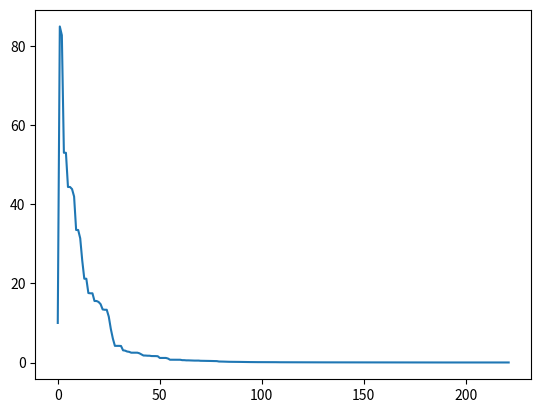

The matplotlib source for this figure:
import numpy as np
from random import random, uniform
import matplotlib.pyplot as plt


def ackley(x, a=20, b=0.2, c=2*np.pi):
    # n dimensional
    x = np.asarray_chkfinite(x)  # ValueError if any NaN or Inf
    n = len(x)
    s1 = sum(x**2)
    s2 = sum(np.cos(c * x))
    return -a*np.exp(-b*np.sqrt(s1 / n)) - np.exp(s2 / n) + a + np.exp(1)


def bukin(x):
    # 2 dimensional
    return 100 * np.sqrt(np.abs(x[1] - 0.01 * x[0] ** 2)) + 0.01 * np.abs(x[0] + 10)


def griewank(x):
    # n dimensional
    dim = len(x)
    j = np.arange(1, dim + 1)
    sq_list = [i ** 2 for i in x]
    s = sum(sq_list)
    p = np.prod(np.cos(x / np.sqrt(j)))
    return s / 4000 - p + 1


def rosenbrock(x):
    # n dimensional
    x = np.asarray_chkfinite(x)
    x0 = x[:-1]
    x1 = x[1:]
    return sum(100 * (x1 - x0 ** 2) ** 2 + (x0 - 1) ** 2)


def zakharov(x):
    # n dimensional
    x = np.asarray_chkfinite(x)
    dim = len(x)
    j = np.arange(1, dim + 1)
    s1 = sum(0.5 * j * x)
    return sum(x ** 2) + s1 ** 2 + s1 ** 4


def levy(x):
    # n dimensional
    x = np.asarray_chkfinite(x)
    w = 1 + (x - 1) / 4
    return (np.sin(np.pi * w[0])) ** 2 \
        + sum((w[:-1] - 1) ** 2 * (1 + 10 * np.sin(np.pi * w[:-1] + 1) ** 2)) \
        + (w[-1] - 1) ** 2 * (1 + (np.sin(2 * np.pi * w[-1]) ** 2))


def rastrigin(x):
    # n dimensional
    x = np.asarray_chkfinite(x)
    dim = len(x)
    return 10 * dim + sum(x ** 2 - 10 * np.cos(2 * np.pi * x))


def schwefel(x):
    # n dimensional
    x = np.asarray_chkfinite(x)
    dim = len(x)
    return 418.9829 * dim - sum(x * np.sin(np.sqrt(np.abs(x))))


def sphere(x):
    # n dimensional
    x = np.asarray_chkfinite(x)
    return sum(x ** 2)


def sum_diff_powers(x):
    # n dimensional
    x = np.asarray_chkfinite(x)
    dim = len(x)
    j = np.arange(1, dim + 1)
    return sum(np.abs(x) ** (j + 1))


def sum_of_squares(x):
    # n dimensional
    x = np.asarray_chkfinite(x)
    dim = len(x)
    j = np.arange(1, dim + 1)
    return sum(j * x ** 2)


def rotated_hyper_ellipsoid(x):
    # n dimensional
    x = np.asarray_chkfinite(x)
    dim = len(x)
    total = 0
    for i in range(1, dim + 1):
        for j in range(1, i + 1):
            total += (x[j - 1] ** 2)
    return total


def ellipse(x):
    # n dimensional
    x = np.asarray_chkfinite(x)
    return np.mean((1 - x) ** 2) + 100 * np.mean(np.diff(x) ** 2)


def schafferN6(x):
    # 2 dimensional
    x = np.asarray_chkfinite(x)
    num = np.sin(np.sqrt(x[0] ** 2 + x[1] ** 2)) ** 2 - 0.5
    denom = (1 + 0.001*(x[0] ** 2 + x[1] ** 2)) ** 2
    return 0.5 + num / denom


def simple_parabola(x):
    x = np.asarray(x)
    return -3 * x ** 2 + 3


def beamline_test_function(x):
    x = np.asarray(x)
    return np.sin(4 * x) - np.cos(8 * x) + 2


def ensure_bounds(vec, bounds):
    # Makes sure each individual stays within bounds and adjusts them if they aren't
    vec_new = []
    # cycle through each variable in vector
    for i in range(len(vec)):
        # variable exceeds the minimum boundary
        if vec[i] < bounds[i][0]:
            vec_new.append(bounds[i][0])
        # variable exceeds the maximum boundary
        if vec[i] > bounds[i][1]:
            vec_new.append(bounds[i][1])
        # the variable is fine
        if bounds[i][0] <= vec[i] <= bounds[i][1]:
            vec_new.append(vec[i])
    return vec_new


def omea(positions, func):
    evaluations = []
    min_positions = []
    min_evals = []
    # get first position eval
    evaluations.append(func(positions[0]))

    for i in range(1, len(positions)):
        hold_eval = []
        in_between = np.linspace(positions[i - 1], positions[i], 50)
        between = in_between[1:-1]
        for t in range(len(between)):
            hold_eval.append(func(between[t]))
        # get eval of next position
        evaluations.append(func(positions[i]))
        # find index of min
        ii = np.argmin(hold_eval)
        min_positions.append(between[ii])
        min_evals.append(hold_eval[ii])
    for i in range(len(min_positions)):
        if min_evals[i] < evaluations[i + 1]:
            evaluations[i + 1] = min_evals[i]
            for k in range(len(min_positions[i])):
                positions[i + 1][k] = min_positions[i][k]
    return positions, evaluations


def rand_1(pop, popsize, t_indx, mut, bounds):
    # v = x_r1 + F * (x_r2 - x_r3)
    idxs = [idx for idx in range(popsize) if idx != t_indx]
    a, b, c = np.random.choice(idxs, 3, replace=False)
    x_1 = pop[a]
    x_2 = pop[b]
    x_3 = pop[c]

    x_diff = [x_2_i - x_3_i for x_2_i, x_3_i in zip(x_2, x_3)]
    v_donor = [x_1_i + mut * x_diff_i for x_1_i, x_diff_i in zip(x_1, x_diff)]
    v_donor = ensure_bounds(v_donor, bounds)
    return v_donor


def best_1(pop, popsize, t_indx, mut, bounds, ind_sol):
    # v = x_best + F * (x_r1 - x_r2)
    x_best = pop[ind_sol.index(np.min(ind_sol))]
    idxs = [idx for idx in range(popsize) if idx != t_indx]
    a, b = np.random.choice(idxs, 2, replace=False)
    x_1 = pop[a]
    x_2 = pop[b]

    x_diff = [x_1_i - x_2_i for x_1_i, x_2_i in zip(x_1, x_2)]
    v_donor = [x_b + mut * x_diff_i for x_b, x_diff_i in zip(x_best, x_diff)]
    v_donor = ensure_bounds(v_donor, bounds)
    return v_donor


def current_to_best_1(pop, popsize, t_indx, mut, bounds, ind_sol):
    # v = x_curr + F * (x_best - x_curr) + F * (x_r1 - r_r2)
    x_best = pop[ind_sol.index(np.min(ind_sol))]
    idxs = [idx for idx in range(popsize) if idx != t_indx]
    a, b = np.random.choice(idxs, 2, replace=False)
    x_1 = pop[a]
    x_2 = pop[b]
    x_curr = pop[t_indx]

    x_diff1 = [x_b - x_c for x_b, x_c in zip(x_best, x_curr)]
    x_diff2 = [x_1_i - x_2_i for x_1_i, x_2_i in zip(x_1, x_2)]
    v_donor = [x_c + mut * x_diff_1 + mut * x_diff_2 for x_c, x_diff_1, x_diff_2
               in zip(x_curr, x_diff1, x_diff2)]
    v_donor = ensure_bounds(v_donor, bounds)
    return v_donor


def best_2(pop, popsize, t_indx, mut, bounds, ind_sol):
    # v = x_best + F * (x_r1 - x_r2) + F * (x_r3 - r_r4)
    x_best = pop[ind_sol.index(np.min(ind_sol))]
    idxs = [idx for idx in range(popsize) if idx != t_indx]
    a, b, c, d = np.random.choice(idxs, 4, replace=False)
    x_1 = pop[a]
    x_2 = pop[b]
    x_3 = pop[c]
    x_4 = pop[d]

    x_diff1 = [x_1_i - x_2_i for x_1_i, x_2_i in zip(x_1, x_2)]
    x_diff2 = [x_3_i - x_4_i for x_3_i, x_4_i in zip(x_3, x_4)]
    v_donor = [x_b + mut * x_diff_1 + mut * x_diff_2 for x_b, x_diff_1, x_diff_2
               in zip(x_best, x_diff1, x_diff2)]
    v_donor = ensure_bounds(v_donor, bounds)
    return v_donor


def rand_2(pop, popsize, t_indx, mut, bounds):
    # v = x_r1 + F * (x_r2 - x_r3) + F * (x_r4 - r_r5)
    idxs = [idx for idx in range(popsize) if idx != t_indx]
    a, b, c, d, e = np.random.choice(idxs, 5, replace=False)
    x_1 = pop[a]
    x_2 = pop[b]
    x_3 = pop[c]
    x_4 = pop[d]
    x_5 = pop[e]

    x_diff1 = [x_2_i - x_3_i for x_2_i, x_3_i in zip(x_2, x_3)]
    x_diff2 = [x_4_i - x_5_i for x_4_i, x_5_i in zip(x_4, x_5)]
    v_donor = [x_1_i + mut * x_diff_1 + mut * x_diff_2 for x_1_i, x_diff_1, x_diff_2
               in zip(x_1, x_diff1, x_diff2)]
    v_donor = ensure_bounds(v_donor, bounds)
    return v_donor


def mutate(population, strategy, mut, bounds, ind_sol):
    mutated_indv = []
    for i in range(len(population)):
        if strategy == 'rand/1':
            v_donor = rand_1(population, len(population), i, mut, bounds)
        elif strategy == 'best/1':
            v_donor = best_1(population, len(population), i, mut, bounds, ind_sol)
        elif strategy == 'current-to-best/1':
            v_donor = current_to_best_1(population, len(population), i, mut, bounds, ind_sol)
        elif strategy == 'best/2':
            v_donor = best_2(population, len(population), i, mut, bounds, ind_sol)
        elif strategy == 'rand/2':
            v_donor = rand_2(population, len(population), i, mut, bounds)
        mutated_indv.append(v_donor)
    return mutated_indv


def crossover(population, mutated_indv, crosspb):
    crossover_indv = []
    for i in range(len(population)):
        v_trial = []
        x_t = population[i]
        for j in range(len(x_t)):
            crossover_val = random()
            if crossover_val <= crosspb:
                v_trial.append(mutated_indv[i][j])
            else:
                v_trial.append(x_t[j])
        crossover_indv.append(v_trial)
    return crossover_indv


def select(population, crossover_indv, ind_sol, func):
    positions = [elm for elm in crossover_indv]
    positions.insert(0, population[0])
    positions, evals = omea(positions, func)
    positions = positions[1:]
    evals = evals[1:]
    for i in range(len(evals)):
        if evals[i] < ind_sol[i]:
            population[i] = positions[i]
            ind_sol[i] = evals[i]
    population.reverse()
    ind_sol.reverse()
    return population, ind_sol


def diff_ev(bounds, func, threshold, popsize=10, crosspb=0.8, mut=0.05, mut_type='rand/1'):
    # Initial population
    population = []
    best_fitness = [10]
    for i in range(popsize):
        indv = []
        for j in range(len(bounds)):
            indv.append(uniform(bounds[j][0], bounds[j][1]))
        population.append(indv)
    init_pop = population[:]

    # Evaluate fitness/OMEA
    init_pop.sort()
    pop, ind_sol = omea(init_pop, func)
    # reverse for efficiency with motors
    pop.reverse()
    ind_sol.reverse()

    # Termination conditions
    v = 0  # generation number
    consec_best_ctr = 0  # counting successive generations with no change to best value
    old_best_fit_val = 0
    while not (consec_best_ctr >= 5 and old_best_fit_val <= threshold):
        print('\nGENERATION ' + str(v + 1))
        best_gen_sol = []  # holding best scores of each generation
        mutated_trial_pop = mutate(pop, mut_type, mut, bounds, ind_sol)
        cross_trial_pop = crossover(pop, mutated_trial_pop, crosspb)
        pop, ind_sol = select(pop, cross_trial_pop, ind_sol, func)

        # score keeping
        gen_best = np.min(ind_sol)  # fitness of best individual
        best_indv = pop[ind_sol.index(gen_best)]  # best individual positions
        best_gen_sol.append(best_indv)
        best_fitness.append(gen_best)

        print('      > BEST FITNESS:', gen_best)
        print('         > BEST POSITIONS:', best_indv)

        v += 1
        if np.round(gen_best, 6) == np.round(old_best_fit_val, 6):
            consec_best_ctr += 1
            print('Counter:', consec_best_ctr)
        else:
            consec_best_ctr = 0
        old_best_fit_val = gen_best

        if consec_best_ctr >= 5 and old_best_fit_val <= threshold:
            print('Finished')
            break
        else:
            change_index = ind_sol.index(np.max(ind_sol))
            changed_indv = pop[change_index]
            for k in range(len(changed_indv)):
                changed_indv[k] = uniform(bounds[k][0], bounds[k][1])
            # OMEA would be here too
            # not sure how to do this with functions
            ind_sol[change_index] = func(changed_indv)

    x_best = best_gen_sol[-1]
    print('\nThe best individual is', x_best, 'with a fitness of', gen_best)
    print('It took', v, 'generations')

    # plot best fitness
    plot_index = np.arange(len(best_fitness))
    plt.figure()
    plt.plot(plot_index, best_fitness)


diff_ev(bounds=[(-10, 10)] * 20, func=sphere, threshold=0.05, popsize=10, crosspb=0.8, mut=0.2)
